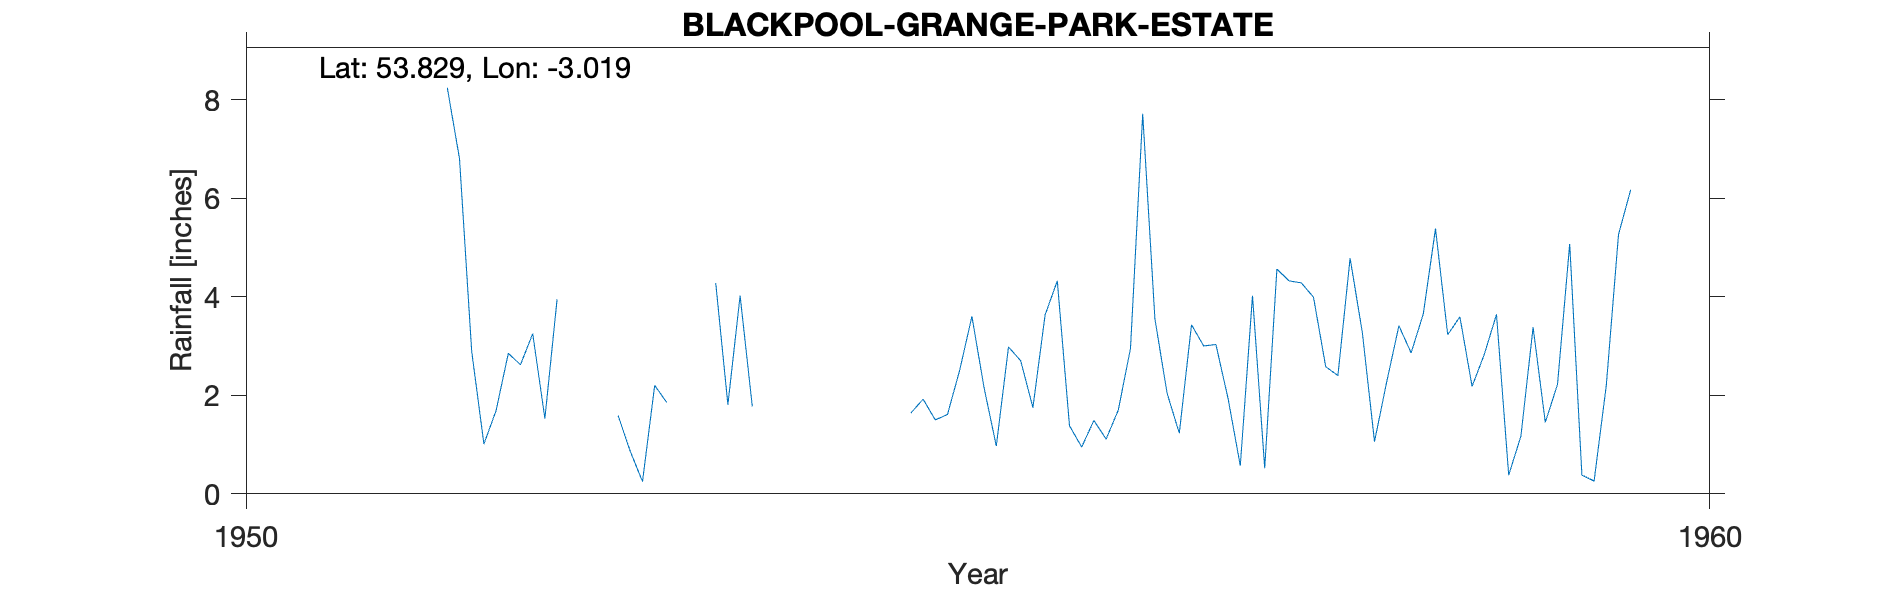

The data file committed next to this chart (first rows):
BLACKPOOL (GRANGE PARK ESTATE), , , , , , , , , , 
Grid ref, SD330375, Long, -3.019, Lat, 53.83, Elevation, 50, ft, , 
Station no, 3054/1, , , , , , , , , 
, 1951, 1952, 1953, 1954, 1955, 1956, 1957, 1958, 1959, 1960
January, , 2.89, 1.59, , 1.64, 4.32, 3, 4.78, 3.64, 
February, , 1.01, 0.86, , 1.92, 1.38, 3.03, 3.28, 0.38, 
March, , 1.69, 0.25, , 1.5, 0.95, 1.93, 1.06, 1.17, 
April, , 2.85, 2.2, , 1.61, 1.49, 0.57, 2.27, 3.38, 
May, , 2.62, 1.85, , 2.51, 1.11, 4.02, 3.41, 1.45, 
June, , 3.25, , , 3.6, 1.7, 0.52, 2.86, 2.22, 
July, , 1.53, , , 2.15, 2.95, 4.56, 3.65, 5.07, 
August, , 3.95, , , 0.97, 7.71, 4.32, 5.38, 0.38, 
September, , , 4.28, , 2.98, 3.55, 4.28, 3.23, 0.26, 
October, , , 1.81, , 2.7, 2.04, 3.99, 3.59, 2.2, 
November, 8.24, , 4.02, , 1.75, 1.23, 2.58, 2.18, 5.26, 
December, 6.8, , 1.77, , 3.63, 3.43, 2.4, 2.83, 6.17, 
Total, , , , , 26.96, 31.86, 35.2, 38.52, 31.58, 
1953 June, July, Aug and total estimated, , , , , , , , , , 
